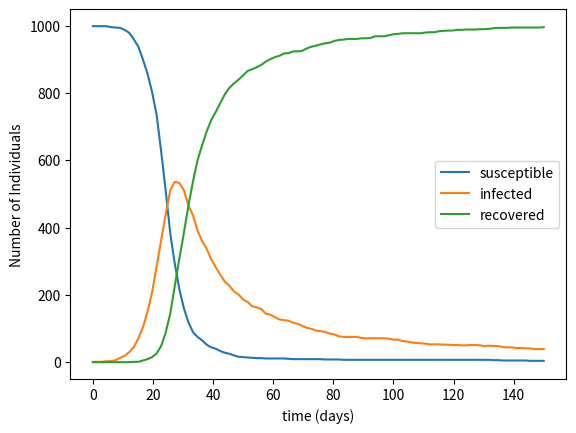

Source code (Python):
import math
import numpy as np
import matplotlib.pyplot as plt


S0 = 999
I0 = 1
R0 = 0
N = S0+I0+R0

beta = 0.5 #rate of contact between susceptible and infectives
gamma = 0.3 #constant rate at which infectives recover/die

q = beta/gamma #contact ratio --> fraction of population that comes in contact with infected individual during infection
rr = beta*S0/gamma #reproductive rate --> secondary infections caused by single primary infection approx 3-4 with covid at beginning of pandemic


def binomNSI(s_curr, i_curr, delta_t):
    p = i_curr*beta*(1/N) #*delta_t
    if(p < 0):
        p = 0
    num_infected = np.random.binomial(s_curr, p)
    return num_infected

def binomNIR(i_curr, delta_t):
    p = gamma*i_curr*(1/N) #*delta_t
    if(p < 0):
        p = 0
    num_recovered = np.random.binomial(i_curr, p)
    return num_recovered

#using euler's method to approximate solutions to S,I,R model
def getPoints(days, iterations):
    S = []
    I = []
    R = []

    S_current = S0
    I_current = I0
    R_current = R0

    delta_t = days/iterations

    for i in range(iterations):
        S_new = S_current - binomNSI(S_current, I_current, delta_t)
        I_new = I_current + binomNSI(S_current, I_current, delta_t) - binomNIR(I_current, delta_t)
        R_new = R_current + binomNIR(I_current, delta_t)

        S.append(S_new)
        I.append(I_new)
        R.append(R_new)

        S_current = S_new
        I_current = I_new
        R_current = R_new

    return S,I,R

def maxInfectives():
    I_max = I0 + S0 - (1/q)*(1+np.log(q*S0))
    return(I_max)

def main():
    days = 150
    iterations = 100

    S, I, R = getPoints(days, iterations)
    time = np.linspace(0, days, iterations)

    plt.plot(time, S, label = "susceptible")
    plt.plot(time, I, label = "infected")
    plt.plot(time, R, label = "recovered")
    plt.xlabel("time (days)"), plt.ylabel("Number of Individuals")
    plt.legend()
    plt.show()

main()